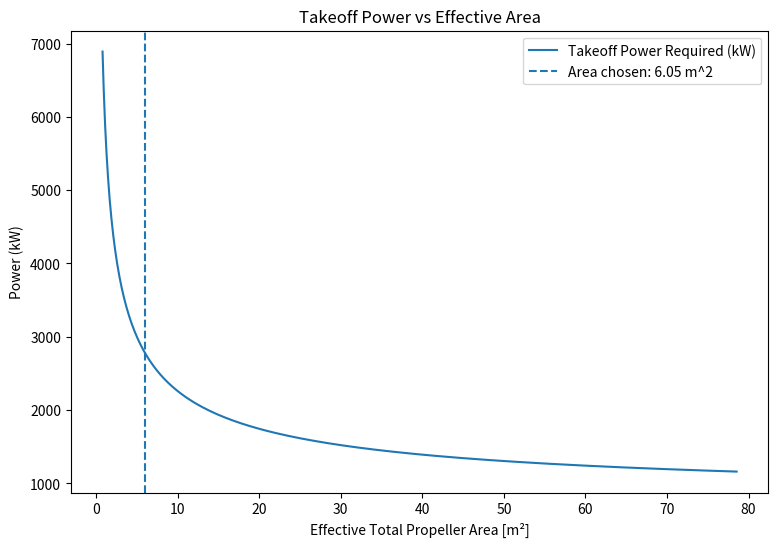

This chart was generated by the following Python code:
import numpy as np
import matplotlib.pyplot as plt
# from aero_workspace.aero_dict import AircraftConfig

# print(AircraftConfig.v_t0)

# GOAL: SIZE & DETERMINE THE AMOUNT OF FANS FOR OUR 19 PAX PLANE

# ============================================================
# ATMOSPHERE & AIRCRAFT CONSTANTS (SI UNITS)
# ============================================================

rho = 1.225   # Air density [kg/m^3]
rho_cruise = .549 # Air density at 25k ft [kg/m^3]
g = 9.81  # Gravity [m/s^2]
a = 343  # Speed of sound sea level [m/s^2]
a_cruise = 309 # Speed of sound cruise [m/s^2] --> at 25k ft

W = 73618.07  # Aircraft weight [N] --> 16550 lbs
m = W / g  # Aircraft mass [kg]

# wing_loading = 1484.56  # Wing loading [N/m^2]
# S = W / wing_loading  # Wing area [m^2]
S = 45
c = 2.54 # Wing chord [m] --> FAN BLADE RADIUS SHOULD BE 25% OR LESS OF THIS NUMBER
b = 17.75 # Wingspan [m] --> Fans should fit probs on 14 m

AR = 7  # Aspect ratio [-] was 8
e = 0.8  # Oswald efficiency factor [-]

CL = 6.22  # Lift coefficient (TO config) [-]
CD0 = 0.032  # Parasite drag coefficient [-]

mu = 0.02  # Rolling friction coefficient [-]
x_runway = 57.87  # Runway length (171 ft) [m]

# V_stall = 19.933  # Stall speed [m/s]
# V_to = 1.1*V_stall # Takeoff speed [m/s]
V_to = 19.47 #NOTE: IN QMIL/QFAN USE HALF OF V_to BC YOU WANT TO CONSIDER AN AVERGAE OF STATIC AND TAKEOFF CONDITIONS
V_cruise = 125  # Cruise Speed [m/s] --> 280 mph

RPM = 6500 # RPM of propeller [rev/min]
omega = RPM * 2 * np.pi / 60  # [rad/s]


CDi = CL**2 / (np.pi * AR * e)  # Induced drag coefficient [-]
CD = CD0 + CDi  # Total drag coefficient [-]


# ============================================================
# AERODYNAMIC FORCES
# ============================================================


def L(v):
    """Lift force [N]"""
    return 0.5 * rho * v**2 * S * CL


def D(v):
    """Drag force [N]"""
    return 0.5 * rho * v**2 * S * CD


# ============================================================
# TAKEOFF GROUND ROLL MODEL (W/ FOCUS ON TAKEOFF)
# ============================================================
# At takeoff, (W-L(v)) is not included, as there is no friction force when we are off the ground
# T_to = D(V_to) + m*acc(V_to)

def acc(v):
    """Required average acceleration to reach v in runway distance [m/s^2]."""
    return v**2 / (2 * x_runway)


def T(v):
    """Thrust required during ground roll [N]."""
    return D(v) + mu * (W - L(v)) + m * acc(v)

D_to = 22.05e3
# print("Thrust at takeoff with friction force:", T(V_to))
# print("Thrust at takeoff no friction force:", D(V_to)+m*acc(V_to))
# print("Friction force:", mu * (W - L(V_to)))
# print("Drag:", D(V_to))
print("ma force:", m*(acc(V_to)))
# print("Acceleration:", acc(V_to))

print("Thrust at takeoff: " , D_to + m*(acc(V_to)))
# ============================================================
# CRUISE MODEL (STEADY LEVEL FLIGHT)
# ============================================================


def CL_cruise(v):
    """Lift coefficient required for steady level flight [-]"""
    return W / (0.5 * rho_cruise * v**2 * S)


def CD_cruise(v):
    """Total drag coefficient at cruise [-]"""
    CLc = CL_cruise(v)
    CDi_c = CLc**2 / (np.pi * AR * e)
    return CD0 + CDi_c


def D_cruise(v):
    """Drag force at cruise [N]"""
    return 0.5 * rho_cruise * v**2 * S * CD_cruise(v)


def T_cruise(v):
    """Thrust required at cruise [N]"""
    return D_cruise(v)


def Tc_cruise(v, R):
    """Velocity-based thrust coefficient at cruise [-]"""
    A = Disk_area(R)
    return T_cruise(v) / (0.5 * rho * v**2 * A)


def Eta_ideal_cruise(v, R):
    Tc = Tc_cruise(v, R)
    return 2 / (1+np.sqrt(1 + Tc))


def P_cruise(v, R):
    eta_cruise = Eta_ideal_cruise(v, R)
    return T_cruise(v) * v / eta_cruise


def M_tip(R):
    """Tip Mach number at cruise"""
    return np.sqrt((omega * R) ** 2 + V_cruise**2) / a_cruise


# ============================================================
# ACTUATOR DISK MODEL
# ============================================================

def Disk_area(R):
    """Disk area [m^2]"""
    return np.pi * R**2


def T_c(v, R):
    """Velocity-based thrust coefficient Tc [-]"""
    A_total = Disk_area(R)  # total disk area for all fans

    # Avoid divide-by-zero
    if v < 1e-6:
        return 1e6
    else:
        return T(v) / (0.5 * rho * v ** 2 * A_total)


def Eta_ideal(v, R):
    """Ideal propulsive efficiency [-]"""
    Tc = T_c(v, R)
    return 2 / (1 + np.sqrt(1 + Tc))


# ============================================================
# POWER FUNCTION (TOTAL, SCALAR VERSION)
# ============================================================

def P_shaft_required(v, R):
    """Ideal shaft power required [W]"""
    A = Disk_area(R) # TOTAL EFFECTIVE AREA

    if v < 1e-6:  # Static case
        T_static = T(0)
        delta_V = np.sqrt(2 * T_static / (rho * A))
        return T_static * delta_V / 2
    else:  # Non-static case
        ##### TRY ASSUMING THE EFFECINECY QFAN GIVES AND SEE IF THAT WORKS WITH 27.5E3
        eta = Eta_ideal(v, R)
        # T_total = T(v)
        T_total = 41e3
        return T_total * v / eta

# def T_required(P_shaft, v, R):
#     return P_shaft / 


# print("P_required: ", P_shaft_required(V_to, 0.583))

# ============================================================
# AREA PER FAN FUNCTION
# ============================================================

def area_per_fan(A_eff, N):
    """For a given total effective area and number of fans, 
    this returns the area AND radius per fan"""

    A_per_fan = A_eff / N
    r_per_fan = np.sqrt(A_per_fan / (np.pi))
    return (A_per_fan, r_per_fan)

# # Test case
# A,r = area_per_fan(8.54, 8)
# print("Area:", A) # Should print 1.0675
# print("Radius:", r) # Should print 0.583


# ============================================================
# PLOT: Tradeoff Plot
# ============================================================

R_plot = np.linspace(0.5, 5, 200)   # TOTAL EFFECTIVE radius range [m]                       
P_vals = []
A_vals = []

for R in R_plot:
    P_total = P_shaft_required(V_to, R)  # total power
    A_total = np.pi * R**2               # total area

    P_vals.append(P_total / 1000)  # convert to kW
    A_vals.append(A_total)
P_vals = np.array(P_vals)
A_vals = np.array(A_vals)

fig, ax = plt.subplots(figsize=(9, 6))
ax.plot(A_vals, P_vals, label="Takeoff Power Required (kW)")

motor_power = 3e3  # kW
A_chosen = 6.05
# ax.axhline(motor_power, color = "k", linestyle="--", label=f"Chosen Motor Power: {motor_power} kW")
ax.axvline(A_chosen, linestyle="--", label=f"Area chosen: {A_chosen} m^2")

ax.set_xlabel("Effective Total Propeller Area [m²]")
ax.set_ylabel("Power (kW)")
ax.set_title("Takeoff Power vs Effective Area")
ax.legend()
plt.show()




# ============================================================
# Printing Section for important values
# ============================================================

N_fans = 20
# R_selected = .583 # [m]
# A_selected = N_fans * np.pi * R_selected**2 # [m^2]
# lam = V_cruise / (omega*R_selected) 
# J = np.pi*lam

# Test case: NOTE: Max radius to meet 25% diameter requirement = 0.3175 [m]
#            NOTE: b = 17.75 m --> -2 m due to fuselage, -1 m due to spacing for wingtips(0.5 each side) 
#                              --> have 14.75 m to work with 
A_eff = 6.05
A,r = area_per_fan(A_eff, N_fans)
print(f"{N_fans = }")
print(f"Area per fan: {A:.3f} [m^2]")
print(f"Radius per fan : {r:.3f} [m]") 
print(f"Total distance taken up by fans (no spacing): {(2*r*N_fans):.3f} [m]")
T_to = 41e3
if False:
    print("--------------------------------")
    print("TAKOFF VALUES")
    print("Velocity at Takeoff:", V_to)
    print("BASIC/NAIVE Thrust at takeoff:", T_to)
    print("T/W at takeoff: ", T_to/W)
    print("Ideal Effeciency at Takeoff:", Eta_ideal(V_to, R_selected))
    print("Tc taekoff = ", T_c(V_to, R_selected))
    print("-------------------------------")

    # CRUISE
    print("CRUISE VALUES")
    print("Effeciency during cruise =", Eta_ideal_cruise(125,3.5))
    print("Cl_cruise =", CL_cruise(V_cruise))
    print("Cd_cruise =", CD_cruise(V_cruise))
    print("T_cruise =",T_cruise(V_cruise), "N")
    print("Tc cruise:, ", Tc_cruise(V_to, R_selected))
    print("P_cruise =", P_cruise(V_cruise, 1.8)/1000, "kW")
    print("Ideal Effeciency at Cruise:", Eta_ideal_cruise(V_cruise, R_selected))
    print("Cruise Advance Ratio: ", J)
    print("-------------------------------")


    # FAN GEOMETRY
    print("FAN GEOMETRY VALUES")
    print("Effective Total Fan Area:", A_selected)
    print("Individual Mach Tip number per fan for chosen radius:",M_tip(R_selected)) # USE QFAN FOR M_TIP
    print("-------------------------------")


# ============================================================
# Performance Curve for Final Fan
# ============================================================
def CT(T, omega, R):
    return T/ (1/2*rho*omega*R**2 * np.pi*R**2)

def CQ(P_shaft, omega, R):
    Q = P_shaft / omega
    return (Q/R) / (1/2*rho*omega*R**2 * np.pi*R**2)

def lam(v, omega, R):
    return v/ (omega*R)

def Eta_ideal(v, R):
    """Ideal propulsive efficiency [-]"""
    Tc = T_c(v, R)
    return 2 / (1 + np.sqrt(1 + Tc))

# Plot
# NOTE: add double axes, one for C_Q, C_T, the other for eta_prop
# NOTE: using text, add lines that show C_L at chosen takeoff and cruise conditions OF THE PROP/BLADES (NOT THE AIRCRAFT)
# # ============================================================
# # Fan Blade Distribution Plot
# # ============================================================
# n_blades = 5 # number of blades
# R_selected = .583 # [m]
# r = R_selected* np.array([
#     0.05944, 0.07832, 0.0972, 0.11608, 0.13496, 0.15384, 0.17272, 0.1916,
#     0.21048, 0.22936, 0.24824, 0.26712, 0.286, 0.30488, 0.32376, 0.34264,
#     0.36152, 0.3804, 0.39928, 0.41816, 0.43704, 0.45592, 0.4748, 0.49368,
#     0.51256, 0.522
# ])
# c = R_selected* np.array([
#     0.1856, 0.111, 0.17096, 0.22447, 0.26976, 0.30662, 0.33561, 0.35768,
#     0.36382, 0.37497, 0.38193, 0.38534, 0.3857, 0.38336, 0.37849, 0.37115,
#     0.36122, 0.34838, 0.33212, 0.3116, 0.29555, 0.28201, 0.26759, 0.25536,
#     0.24299, 0.22757
# ])
# beta = np.deg2rad(np.array([
#     85.0212, 80.8544, 77.7618, 74.7565, 71.849, 69.047, 66.3561, 63.7793,
#     61.3179, 58.9711, 56.7372, 54.6132, 52.5953, 50.6792, 48.8601, 47.1332,
#     45.4936, 43.9361, 42.456, 41.0487, 39.7095, 38.4342, 37.2188, 36.0593,
#     34.9523, 32.4185
# ]))

# y_half = 1/2*c*np.cos(beta)
# y_full = np.concatenate([y_half, -y_half[::-1]])
# r_full = np.concatenate([r, r[::-1]])

# # PLOTTING 1 BLADE
# plt.figure(figsize=(8, 3))
# plt.plot(r_full, y_full, '-', color='blue')
# plt.fill(r_full, y_full, alpha=0.3, color='skyblue')
# plt.xlabel('Radius (m)')
# plt.ylabel('y (m)')
# plt.title('Fan Blade Distribution')
# # plt.grid(True)
# plt.axis('equal')
# plt.show()

# # PLOTTING ALL BLADES
# plt.figure(figsize=(6,6))
# for i in range(n_blades):
#     angle = i * 2*np.pi / n_blades
#     # rotate blade coordinates
#     x_rot = r_full * np.cos(angle) - y_full * np.sin(angle)
#     y_rot = r_full * np.sin(angle) + y_full * np.cos(angle)
#     plt.fill(x_rot, y_rot, alpha=0.4, color="skyblue", label=f'Blade {i+1}')

# plt.xlabel('X (m)')
# plt.ylabel('Y (m)')
# plt.title('Full Fan with All Blades')
# plt.axis('equal')
# # plt.grid(True)
# plt.show()


# ============================================================
# Mass calculation for ducted fan system
# ============================================================

# def fan_mass_composites(R, chord_distribution, t, N_blades=5, materials=None):
#     """
#     Estimate the mass of a fan for different composite materials.

#     Parameters:
#     R : float
#         Fan radius [m]
#     chord_distribution : array-like
#         Chord at each radial station (m)
#     N_blades : int
#         Number of blades
#     t : float
#         Thickness of the blade (m)
#     materials : dict
#         Dictionary of materials with density [kg/m^3].
#         Example: {'Carbon Fiber': 1600, 'Aluminum': 2700}
    
#     Returns:
#     dict
#         Estimated mass of a single fan for each material [kg]
#     """
#     if materials is None:
#         materials = {'Carbon Fiber': 1600}  # default
    
#     chord_distribution = np.array(chord_distribution)
#     c_avg = np.mean(chord_distribution)
#     volume_blade = c_avg * t * R  # m^3
#     mass_dict = {}
    
#     for mat, rho in materials.items():
#         mass_dict[mat] = N_blades * volume_blade * rho
    
#     return mass_dict

# materials = {
#     'Carbon Fiber': 1600,
#     'Fiberglass': 2000,
#     'Aluminum': 2700,
#     'Titanium': 4500
# }

# print("MASS VALUES FOR EACH MATERIAL")
# t = 0.0121 # blade thickness [cm]
# fan_masses = fan_mass_composites(R_selected, c, t, N_blades=5)
# for mat, mass in fan_masses.items():
#     print(f"{mat}: {8*mass:.2f} kg")






# # ============================================================
# # ============================================================
# # ============================================================
# # GRAVEYARD PLOTS/FUNCTIONS
# # ============================================================
# # ============================================================
# # ============================================================



# # ============================================================
# # THRUST INTERPOLATOR (first used in takeoff model) (0–22 m/s)
# # ============================================================

# V_data = np.array([0.0, 10.0, 20.0, 30.0, 40.0, 50.0, 60.0, 70.0, 80.0, 90.0, 100.0])
# T_data = 8 * np.array([3604.0, 3280.0, 2999.0, 2759.0, 2557.0, 2381.0, 2224.0, 2088.0, 1969.0, 1866.0, 1776.0]) # Thrust per fan [N]
# degree = 5          # change this to 1,2,3,4,... to test fits
# coeffs = np.polyfit(V_data, T_data, degree)
# T_poly = np.poly1d(coeffs)
# print("Current Thrust at Takeoff:", T_poly(V_to)/1000, " [kN]")

# class ThrustInterpolator:
#     def __init__(self, V_data=V_data, T_data=T_data, degree=degree):
#         self.coeffs = np.polyfit(V_data, T_data, degree)
#         self.poly = np.poly1d(self.coeffs)

#     def get_T(self, v):
#         """Interpolated thrust per fan [N]"""
#         return self.poly(v)

# def T_fan_interp(v):
#         """Interpolated thrust per fan [N]"""
#         return T_poly(v)

# vel = np.linspace(0,130,500)
# plt.figure(figsize=(8,6))
# plt.scatter(V_data, T_data/1000, label="Original Data")
# plt.plot(vel, T_fan_interp(vel)/1000, label=f"Polynomial Fit (deg={degree})")
# plt.xlabel("Velocity [m/s]")
# plt.ylabel("Thrust per fan [kN]")
# plt.title("Fan Thrust Interpolation")
# plt.legend()
# plt.show()



# # ============================================================
# # Sanity Check Plot: CRUISE EFFICIENCY VS RADIUS
# # ============================================================

# R_sweep = np.linspace(1.0, 10.0, 200)   # sweep radius from 1m to 4m

# eta_cruise = Eta_ideal_cruise(V_cruise, R_sweep)

# plt.figure(figsize=(8,6))
# plt.plot(R_sweep, eta_cruise)

# plt.xlabel("Propeller Radius [m]")
# plt.ylabel("Ideal Propulsive Efficiency η")
# plt.title("Ideal Cruise Efficiency vs Propeller Radius")

# plt.grid(True)
# plt.show()


# vel = np.linspace(0, V_to, 200)
# R_values = np.linspace(1.524, 3.048, 5) # Radius sweep (5 ft to 10 ft)


# # ============================================================
# # PLOT 1: THRUST COEFFICIENT VS VELOCITY
# # ============================================================

# vel_tc = np.linspace(1, V_to, 200)  # avoid zero

# plt.figure(figsize=(8,6))

# for r in R_values:
#     plt.plot(vel_tc, T_c(vel_tc, r), label=f"R = {r:.2f} m")

# plt.xlabel("Velocity [m/s]")
# plt.ylabel("Velocity-Based Thrust Coefficient $T_c$ [-]")
# plt.title("Thrust Coefficient vs Velocity (Ground Roll)")
# plt.legend()
# plt.grid(True)
# plt.show()

# # ============================================================
# # PLOT 2: SHAFT POWER REQUIRED VS VELOCITY
# # ============================================================

# plt.figure(figsize=(8,6))

# for r in R_values:
#     plt.plot(vel, P_shaft_required(vel, r)/1000, label=f"R = {r:.2f} m")

# plt.xlabel("Velocity [m/s]")
# plt.ylabel("Shaft Power Required [kW]")
# plt.title("Shaft Power Required vs Velocity (Ground Roll)")
# plt.legend()
# plt.grid(True)
# plt.show()


# # ============================================================
# # PLOT 3: Cruise Efficiency vs Advance Ratio
# # ============================================================
# plt.figure(figsize=(8,6))
# for r in R_values:
#     J = V_cruise / (omega * r)
#     eta = Eta_ideal_cruise(V_cruise, r)
#     plt.scatter(J, eta, label=f"R = {r:.2f} m")

# plt.xlabel("Advance Ratio J = V/(ΩR)")
# plt.ylabel("Ideal Efficiency η")
# plt.title("Cruise Efficiency vs Advance Ratio")
# plt.legend()
# plt.grid(True)
# plt.show()


# # ============================================================
# # PLOT 4: Tip Mach # During Cruise
# # ============================================================

# plt.figure(figsize=(8,6))
# R_plot = np.linspace(1.0, 4.0, 200)
# plt.plot(R_plot, M_tip(R_plot), label="Tip Mach")
# plt.axhline(0.65, linestyle="--", label="Efficiency limit")
# plt.axhline(0.85, linestyle="--", label="Compressibility limit")
# plt.xlabel("Propeller Radius [m]")
# plt.ylabel("Tip Mach Number")
# plt.title("Propeller Tip Mach at Cruise")
# plt.legend()
# plt.grid(True)
# plt.show()



# # ============================================================
# # PLOT: Attempt at sweeping over some paramters to get x_TO curves
# # ============================================================
# def runway_dist(TW, CL_val, v_eval):
#     """
#     Compute takeoff distance assuming constant average acceleration.
#     """

#     # Induced drag
#     CDi = CL_val**2 / (np.pi * AR * e)
#     CD = CD0 + CDi

#     # Local lift and drag functions
#     def L_local(v):
#         return 0.5 * rho * v**2 * S * CL_val

#     def D_local(v):
#         return 0.5 * rho * v**2 * S * CD

#     # Forces at representative velocity
#     L_eval = L_local(v_eval)
#     D_eval = D_local(v_eval)

#     # Thrust from T/W
#     T_const = TW * W

#     # Acceleration including rolling friction
#     a = (T_const - D_eval - mu*(W - L_eval)) / m

#     if a <= 0:
#         return np.nan  # cannot take off

#     # Runway distance using kinematics
#     x = V_to**2 / (2 * a)

#     return x

# TW_range = np.linspace(0.2, 1.5, 60)
# CL_range = np.linspace(1.5, 10.5, 60)

# X, Y = np.meshgrid(TW_range, CL_range)
# Z = np.zeros_like(X)

# # Representative velocity ~ 60% of takeoff speed
# v_eval = 0.6 * V_to

# for i in range(len(CL_range)):
#     for j in range(len(TW_range)):
#         Z[i, j] = runway_dist(TW_range[j], CL_range[i], v_eval)


# Z_plot = np.ma.masked_where(Z > 200, Z) # Mask extreme values for plotting

# # Plot
# plt.figure(figsize=(10, 7))
# cp = plt.contourf(X, Y, Z_plot, levels=np.linspace(0, 200, 11))
# plt.colorbar(cp, label="Runway Distance [m]")

# plt.xlabel("Thrust-to-Weight Ratio (T/W)")
# plt.ylabel("Lift Coefficient (CL)")
# plt.title("Takeoff Distance Trade Study (Constant Acceleration)")
# plt.grid(alpha=0.3)
# plt.show()
